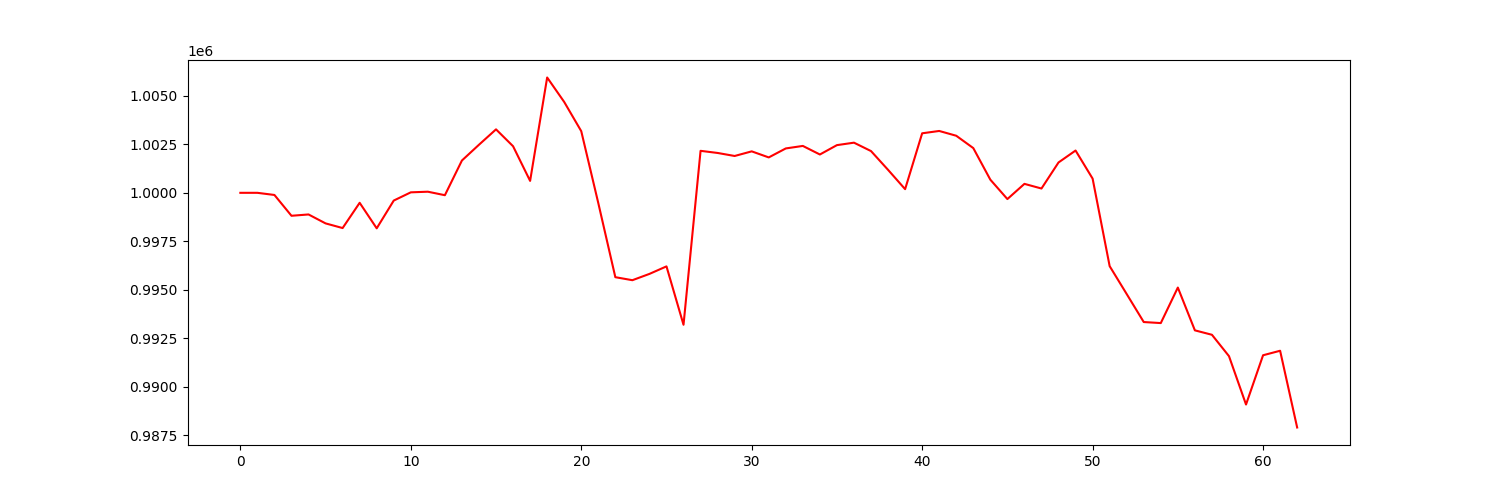

Values plotted in this chart, from the file beside it:
account_value, date, daily_return
1000000, 2022-10-04, 
1000000, 2022-10-05, 0.0
999889, 2022-10-06, -0.0001107
998816, 2022-10-07, -0.001073
998884, 2022-10-10, 6.797035569650056e-05
998423, 2022-10-11, -0.0004613
998183, 2022-10-12, -0.0002407
999485, 2022-10-13, 0.001305
998169, 2022-10-14, -0.001318
999601, 2022-10-17, 0.001435
1000025, 2022-10-18, 0.000424
1000057, 2022-10-19, 3.246588299177233e-05
999877, 2022-10-20, -0.0001801
1001667, 2022-10-21, 0.00179
1002480, 2022-10-24, 0.0008116
1003274, 2022-10-25, 0.0007913
1002403, 2022-10-26, -0.0008675
1000615, 2022-10-27, -0.001784
1005949, 2022-10-28, 0.00533
1004687, 2022-10-31, -0.001254
1003180, 2022-11-01, -0.0015
999471, 2022-11-02, -0.003698
995648, 2022-11-03, -0.003825
995492, 2022-11-04, -0.0001561
995817, 2022-11-07, 0.0003261
996205, 2022-11-08, 0.0003897
993193, 2022-11-09, -0.003023
1002166, 2022-11-10, 0.009034
1002056, 2022-11-11, -0.0001097
1001900, 2022-11-14, -0.0001556
1002139, 2022-11-15, 0.0002384
1001826, 2022-11-16, -0.0003122
1002290, 2022-11-17, 0.0004627
1002419, 2022-11-18, 0.0001288
1001977, 2022-11-21, -0.0004407
1002460, 2022-11-22, 0.0004822
1002587, 2022-11-23, 0.0001264
1002153, 2022-11-25, -0.0004324
1001184, 2022-11-28, -0.0009669
1000189, 2022-11-29, -0.0009945
1003070, 2022-11-30, 0.002881
1003191, 2022-12-01, 0.0001202
1002944, 2022-12-02, -0.0002462
1002307, 2022-12-05, -0.0006351
1000678, 2022-12-06, -0.001625
999678, 2022-12-07, -0.0009991
1000462, 2022-12-08, 0.0007842
1000222, 2022-12-09, -0.00024
1001566, 2022-12-12, 0.001344
1002181, 2022-12-13, 0.0006143
1000733, 2022-12-14, -0.001445
996217, 2022-12-15, -0.004513
994777, 2022-12-16, -0.001445
993334, 2022-12-19, -0.001451
993281, 2022-12-20, -5.3555404138094787e-05
995113, 2022-12-21, 0.001844
992906, 2022-12-22, -0.002218
992677, 2022-12-23, -0.0002301
991575, 2022-12-27, -0.00111
989079, 2022-12-28, -0.002517
... 3 more rows
